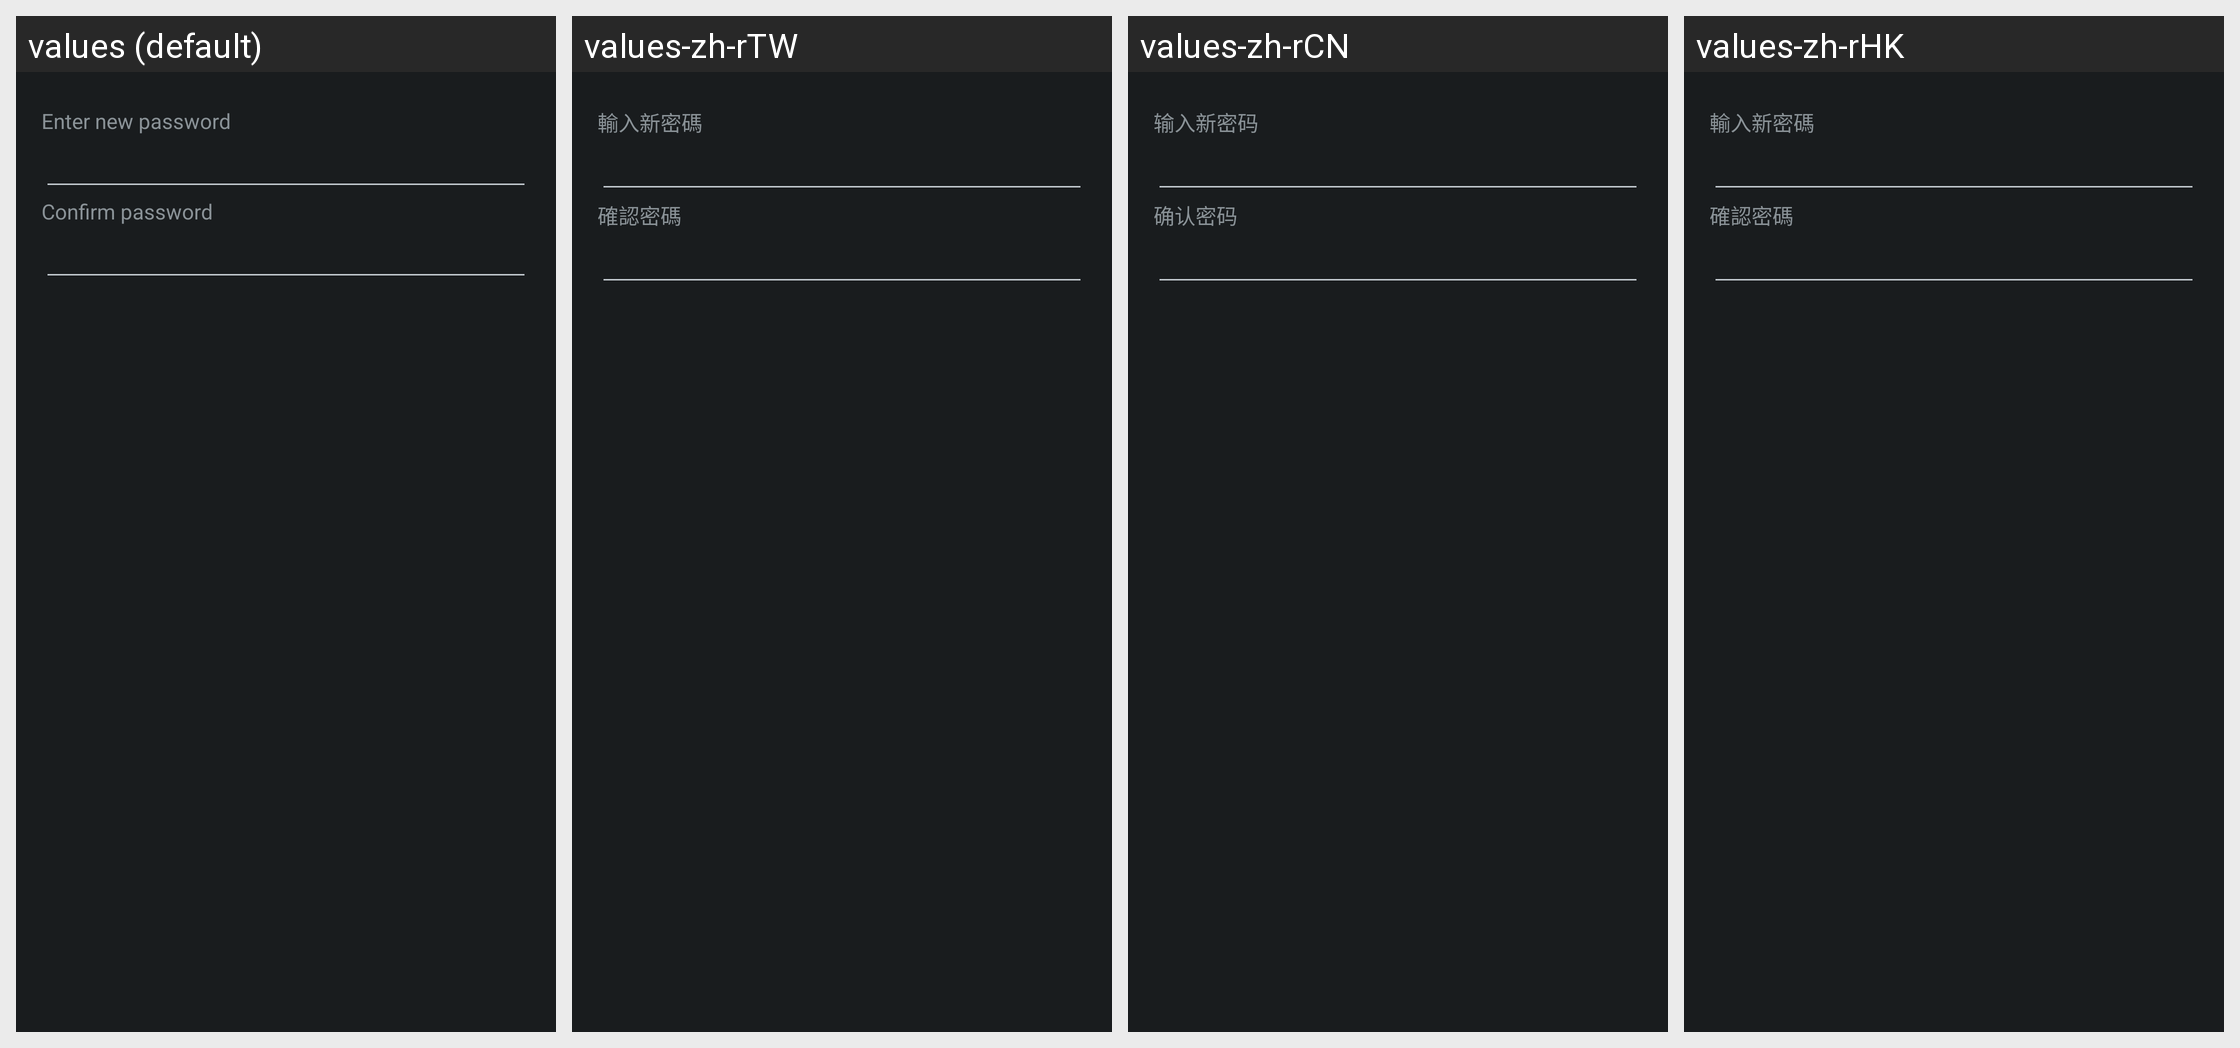

Locale-by-locale string values for the Android screen shown in this grid:
Android screen res/layout/dialog_password.xml rendered under 4 locales, left to right: values (default), values-zh-rTW, values-zh-rCN, values-zh-rHK. Device: Nexus 5 (rendered at 1080×1920; each locale shown at half size, 540×960, under a caption strip naming it); theme CustomTheme.
Other locales in the repository, not shown: values-ar, values-az, values-bg, values-ca, values-cs, values-da, values-de, values-el, values-en-rPH, values-en-rUS, values-es-rES, values-es-rUS, values-et, values-eu, values-fa, values-fi, values-fr, values-fr-rCA, values-ga, values-gl, values-hr, values-hu, values-hy, values-in, values-is, values-it, values-iw, values-ja, values-ka, values-kk, values-ko, values-lt, values-lv, values-mk, values-ms, values-nb, values-nl, values-pl, values-pt-rBR, values-pt-rPT, values-ro, values-ru, values-sk, values-sl, values-sq, values-sr, values-sv, values-th, values-tr, values-uk, values-ur, values-uz, values-vi, values-zh-rSG.
Strings drawn on this screen, with the default value and each locale's value (text and hints the layout hard-codes, and strings that could not be matched under every locale, appear in the picture but are not listed):

string_dialog_message_password
  values: Enter new password
  values-zh-rTW: 輸入新密碼
  values-zh-rCN: 输入新密码
  values-zh-rHK: 輸入新密碼

string_dialog_message_password_confirm
  values: Confirm password
  values-zh-rTW: 確認密碼
  values-zh-rCN: 确认密码
  values-zh-rHK: 確認密碼
